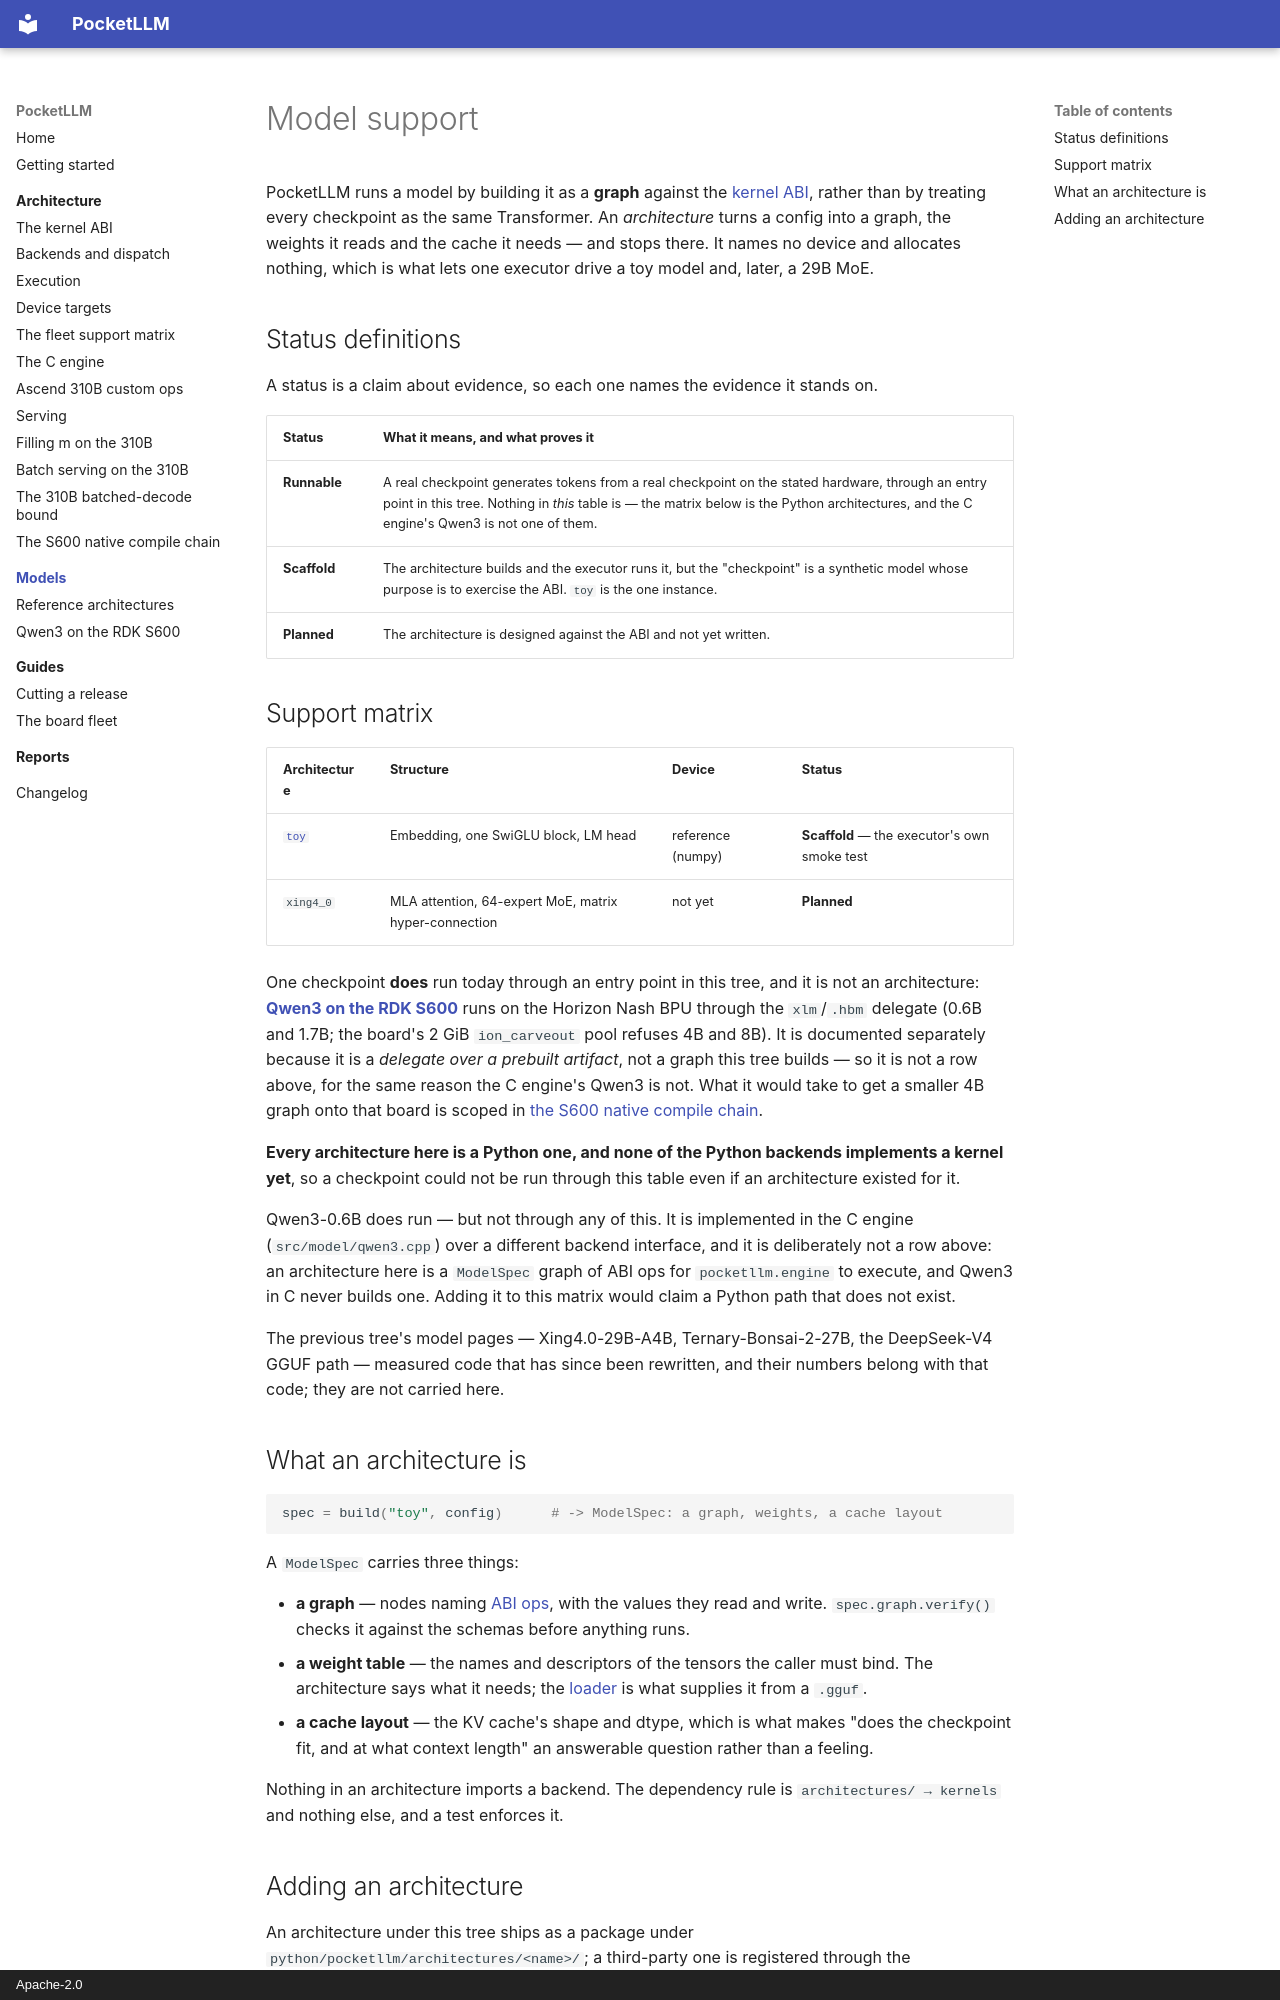

repository: lvyufeng/PocketLLM · page: models/index.html · generator: mkdocs · copyright: Apache-2.0

# Model support

PocketLLM runs a model by building it as a **graph** against the
[kernel ABI](../architecture/kernel_abi_v1.md), rather than by treating every checkpoint as the same
Transformer. An *architecture* turns a config into a graph, the weights it reads and the cache it
needs — and stops there. It names no device and allocates nothing, which is what lets one executor
drive a toy model and, later, a 29B MoE.

## Status definitions

A status is a claim about evidence, so each one names the evidence it stands on.

| Status | What it means, and what proves it |
|---|---|
| **Runnable** | A real checkpoint generates tokens from a real checkpoint on the stated hardware, through an entry point in this tree. Nothing in *this* table is — the matrix below is the Python architectures, and the C engine's Qwen3 is not one of them. |
| **Scaffold** | The architecture builds and the executor runs it, but the "checkpoint" is a synthetic model whose purpose is to exercise the ABI. `toy` is the one instance. |
| **Planned** | The architecture is designed against the ABI and not yet written. |

## Support matrix

| Architecture | Structure | Device | Status |
|---|---|---|---|
| [`toy`](architectures.md#toy) | Embedding, one SwiGLU block, LM head | reference (numpy) | **Scaffold** — the executor's own smoke test |
| `xing4_0` | MLA attention, 64-expert MoE, matrix hyper-connection | not yet | **Planned** |

One checkpoint **does** run today through an entry point in this tree, and it is not an architecture:
[**Qwen3 on the RDK S600**](s600_qwen3.md) runs on the Horizon Nash BPU through the `xlm`/`.hbm`
delegate (0.6B and 1.7B; the board's 2 GiB `ion_carveout` pool refuses 4B and 8B). It is documented
separately because it is a *delegate over a prebuilt artifact*, not a graph this tree builds — so it
is not a row above, for the same reason the C engine's Qwen3 is not. What it would take to get a
smaller 4B graph onto that board is scoped in
[the S600 native compile chain](../architecture/s600_native_chain.md).

**Every architecture here is a Python one, and none of the Python backends implements a kernel yet**,
so a checkpoint could not be run through this table even if an architecture existed for it.

Qwen3-0.6B does run — but not through any of this. It is implemented in the C engine
(`src/model/qwen3.cpp`) over a different backend interface, and it is deliberately not a row above:
an architecture here is a `ModelSpec` graph of ABI ops for `pocketllm.engine` to execute, and Qwen3
in C never builds one. Adding it to this matrix would claim a Python path that does not exist.

The previous tree's model pages — Xing4.0-29B-A4B, Ternary-Bonsai-2-27B, the DeepSeek-V4 GGUF path —
measured code that has since been rewritten, and their numbers belong with that code; they are not
carried here.

## What an architecture is

```python
spec = build("toy", config)      # -> ModelSpec: a graph, weights, a cache layout
```

A `ModelSpec` carries three things:

- **a graph** — nodes naming [ABI ops](../architecture/kernel_abi_v1.md#ops), with the values they
  read and write. `spec.graph.verify()` checks it against the schemas before anything runs.
- **a weight table** — the names and descriptors of the tensors the caller must bind. The
  architecture says what it needs; the [loader](../architecture/execution.md#reading-a-checkpoint)
  is what supplies it from a `.gguf`.
- **a cache layout** — the KV cache's shape and dtype, which is what makes "does the checkpoint fit,
  and at what context length" an answerable question rather than a feeling.

Nothing in an architecture imports a backend. The dependency rule is `architectures/ → kernels` and
nothing else, and a test enforces it.
